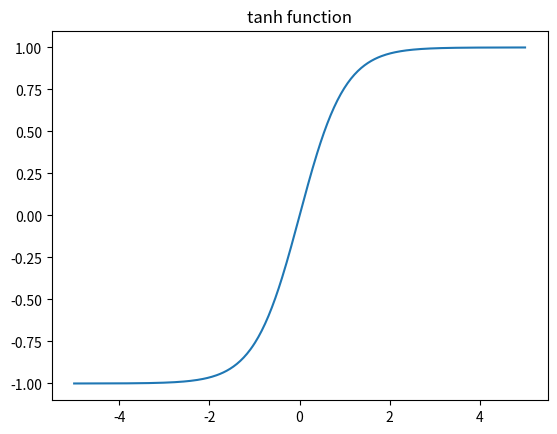

This figure's Python source:
import numpy as np
import matplotlib.pyplot as plt

def tanh(x):
    return np.tanh(x)

x_values = np.linspace(-5, 5, 400)
y = np.tanh(x_values)
plt.plot(x_values, y)
plt.title("tanh function")
plt.show()